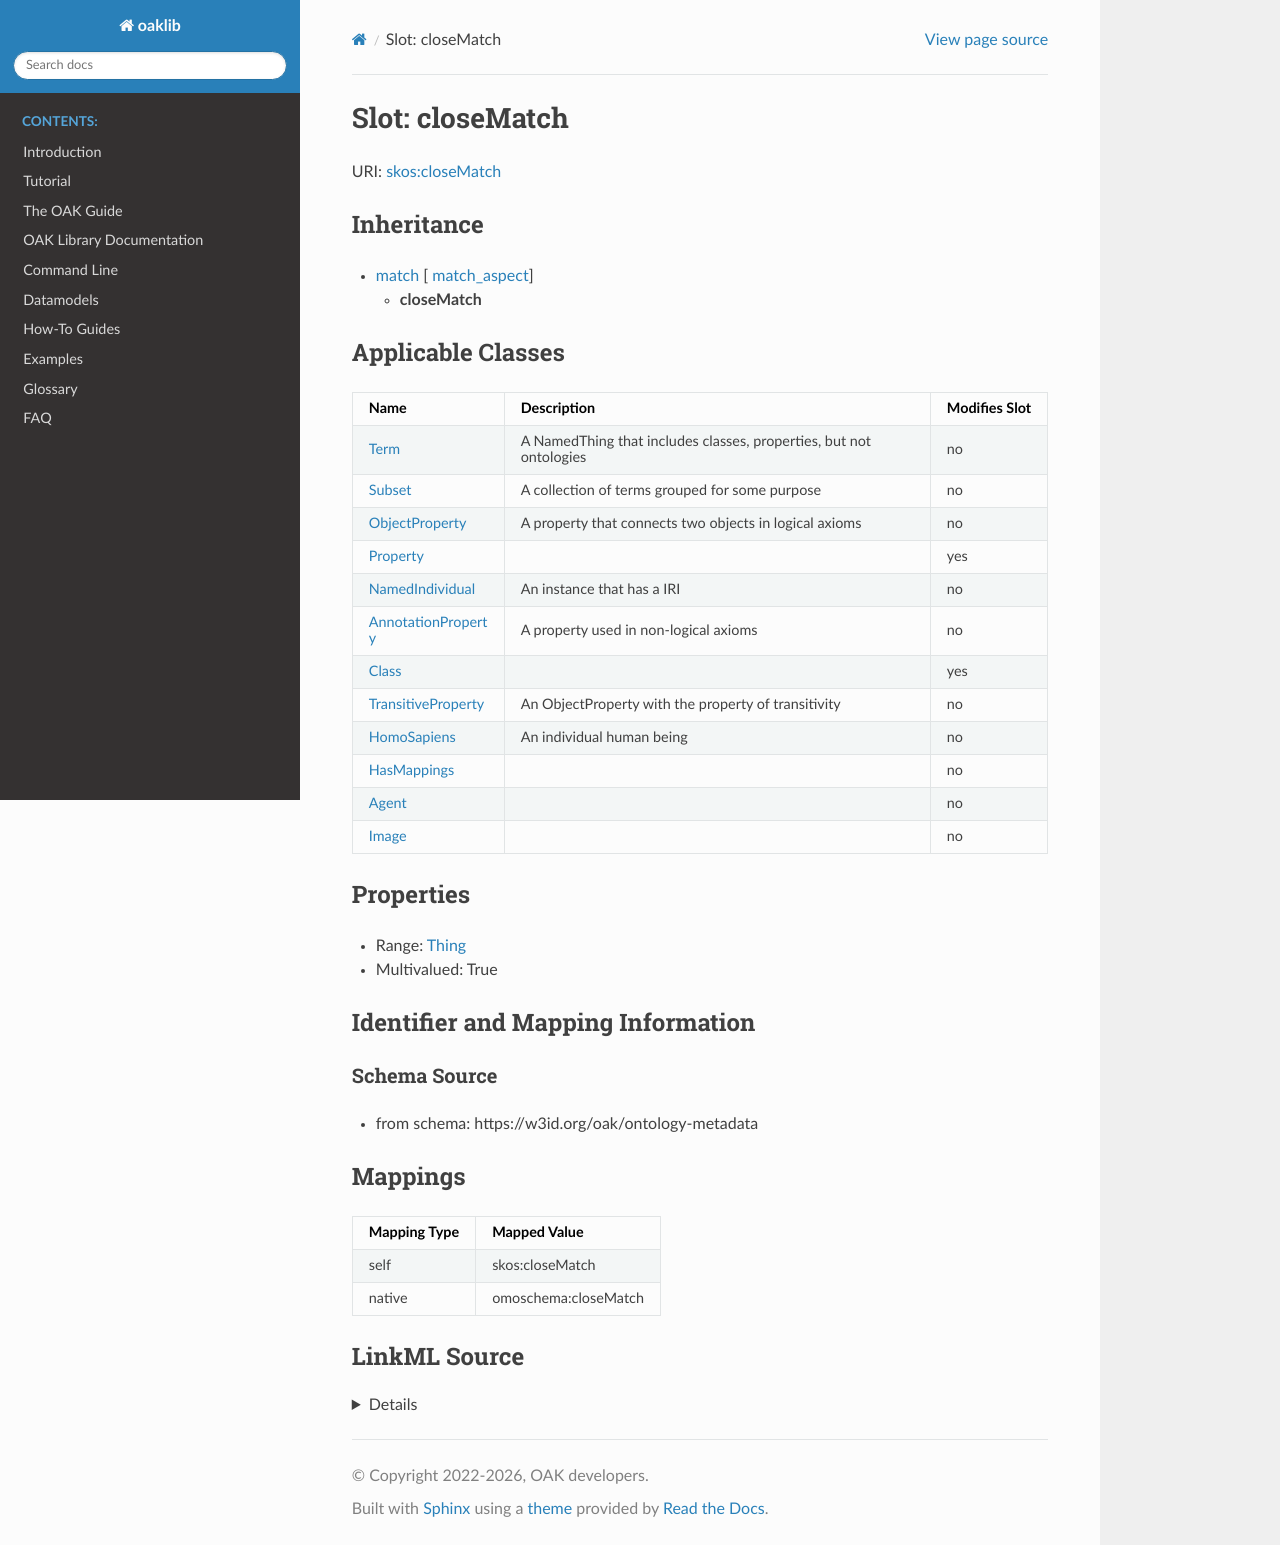

repository: INCATools/ontology-access-kit · page: datamodels/ontology-metadata/closeMatch.html · generator: sphinx



# Slot: closeMatch



URI: [skos:closeMatch](http://www.w3.org/2004/02/skos/core#closeMatch)




## Inheritance

* [match](match.md) [ [match_aspect](match_aspect.md)]
    * **closeMatch**






## Applicable Classes

| Name | Description | Modifies Slot |
| --- | --- | --- |
| [HasMappings](HasMappings.md) |  |  no  |
| [Class](Class.md) |  |  yes  |
| [HomoSapiens](HomoSapiens.md) | An individual human being |  no  |
| [Agent](Agent.md) |  |  no  |
| [Property](Property.md) |  |  yes  |
| [AnnotationProperty](AnnotationProperty.md) | A property used in non-logical axioms |  no  |
| [NamedIndividual](NamedIndividual.md) | An instance that has a IRI |  no  |
| [Image](Image.md) |  |  no  |
| [Term](Term.md) | A NamedThing that includes classes, properties, but not ontologies |  no  |
| [ObjectProperty](ObjectProperty.md) | A property that connects two objects in logical axioms |  no  |
| [Subset](Subset.md) | A collection of terms grouped for some purpose |  no  |
| [TransitiveProperty](TransitiveProperty.md) | An ObjectProperty with the property of transitivity |  no  |







## Properties

* Range: [Thing](Thing.md)

* Multivalued: True





## Identifier and Mapping Information







### Schema Source


* from schema: https://w3id.org/oak/ontology-metadata




## Mappings

| Mapping Type | Mapped Value |
| ---  | ---  |
| self | skos:closeMatch |
| native | omoschema:closeMatch |




## LinkML Source

<details>
```yaml
name: closeMatch
from_schema: https://w3id.org/oak/ontology-metadata
rank: 1000
is_a: match
slot_uri: skos:closeMatch
alias: closeMatch
domain_of:
- HasMappings
range: Thing
multivalued: true

```
</details>
